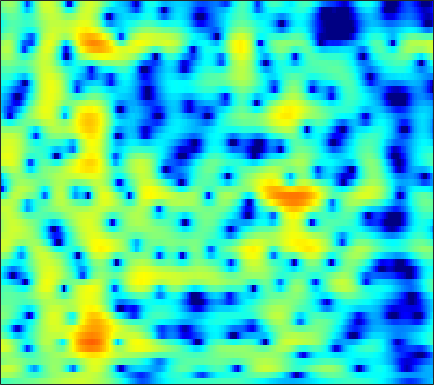

The table this chart was drawn from, first rows:
-2.7921, -2.6422, -2.4425, -2.2446, -2.1003, -1.9223, -1.7656, -1.6575, -1.5211, -1.3908, -1.262, -1.1629, -1.022, -0.86759, -0.74105, -0.5554, -0.35674, -0.20048, 0.019565, 0.24993, 0.48851, 0.67046, 0.91544, 1.1629
1.563, 1.549, 1.488, 1.373, 1.245, 1.016, 0.7135, 0.4349, -0.006291, -0.5223, -1.097, -1.548, -2.14, -2.665, -2.963, -3.17, -3.115, -2.906, -2.454, -1.883, -1.273, -0.8266, -0.2768, 0.2007
2.424, 2.678, 2.891, 2.96, 2.915, 2.719, 2.359, 1.973, 1.281, 0.3566, -0.836, -1.944, -3.776, -6.066, -7.982, -9.896, -9.296, -7.586, -5.181, -3.196, -1.672, -0.7913, 0.08292, 0.6503
-0.2706, 0.1997, 0.6445, 0.9059, 0.9961, 0.9917, 0.8667, 0.7035, 0.4079, 0.04494, -0.3553, -0.6591, -1.042, -1.35, -1.5, -1.567, -1.485, -1.335, -1.036, -0.6657, -0.2737, 0.007082, 0.3348, 0.5832
0.7554, 0.9196, 1.003, 0.934, 0.7852, 0.4687, 0.03088, -0.3635, -0.9483, -1.554, -2.114, -2.457, -2.754, -2.824, -2.721, -2.41, -1.973, -1.606, -1.101, -0.6128, -0.1729, 0.116, 0.4416, 0.7035
3.828, 3.674, 3.349, 2.87, 2.393, 1.578, 0.5245, -0.4553, -2.085, -4.221, -7.148, -10.15, -14.9, -13.39, -9.737, -6.059, -3.528, -2.127, -0.7189, 0.2881, 0.9477, 1.236, 1.363, 1.21
3.461, 3.144, 2.613, 1.967, 1.406, 0.568, -0.354, -1.083, -2.093, -3.113, -4.061, -4.615, -4.912, -4.491, -3.75, -2.471, -1.158, -0.2573, 0.7815, 1.587, 2.104, 2.293, 2.263, 1.87
-0.5417, -1.032, -1.926, -3.076, -4.082, -5.537, -6.921, -7.699, -8.123, -7.77, -6.896, -6.083, -4.942, -3.813, -2.984, -1.915, -0.9205, -0.2226, 0.6317, 1.354, 1.911, 2.224, 2.507, 2.644
-2.499, -3.014, -4.081, -5.628, -7.182, -9.986, -14.05, -18.02, -18.82, -14.11, -10.56, -8.598, -6.535, -4.871, -3.792, -2.498, -1.321, -0.5, 0.4889, 1.324, 2.013, 2.446, 2.903, 3.227
-1.267, -1.499, -2.016, -2.773, -3.475, -4.5, -5.483, -6.106, -6.714, -7.02, -7.04, -6.91, -6.523, -5.805, -5.027, -3.744, -2.32, -1.245, 0.0814, 1.216, 2.169, 2.757, 3.346, 3.716
0.07433, 0.01855, -0.2131, -0.6314, -1.043, -1.708, -2.517, -3.252, -4.463, -6.011, -8.118, -10.38, -15.21, -21.17, -15.86, -9.511, -5.515, -3.34, -1.139, 0.5196, 1.819, 2.582, 3.313, 3.758
-0.5332, -0.4775, -0.5378, -0.7099, -0.9105, -1.302, -1.847, -2.346, -3.125, -4.04, -5.052, -5.784, -6.537, -6.682, -6.217, -4.968, -3.415, -2.262, -0.89, 0.2974, 1.288, 1.863, 2.43, 2.797
-1.515, -1.36, -1.24, -1.205, -1.257, -1.413, -1.628, -1.794, -2.015, -2.241, -2.408, -2.454, -2.402, -2.176, -1.869, -1.322, -0.7026, -0.2212, 0.4236, 1.045, 1.531, 1.77, 1.972, 2.045
-1.986, -1.733, -1.495, -1.412, -1.443, -1.531, -1.654, -1.77, -1.923, -1.997, -1.948, -1.814, -1.47, -0.9496, -0.4767, 0.2068, 0.9024, 1.401, 1.999, 2.448, 2.667, 2.708, 2.592, 2.218
-2.626, -2.301, -2.112, -2.2, -2.351, -2.643, -3.096, -3.571, -4.307, -4.977, -5.411, -5.384, -4.581, -3.083, -1.801, -0.1447, 1.353, 2.327, 3.354, 4.001, 4.334, 4.435, 4.232, 3.593
-4.807, -4.903, -5.426, -6.165, -6.787, -7.72, -8.543, -9.051, -9.97, -11.92, -16.08, -23.98, -18.44, -9.861, -6.184, -2.666, -0.1063, 1.343, 2.782, 3.794, 4.492, 4.736, 4.708, 4.368
-6.274, -7.249, -9.221, -12.32, -16.07, -23.67, -21.11, -16.61, -13.13, -11.37, -10.07, -9.121, -7.524, -5.51, -3.986, -2.001, -0.1804, 0.9566, 2.169, 3.144, 3.844, 4.093, 4.24, 4.181
-5.059, -5.905, -7.277, -8.972, -10.05, -11.19, -11.26, -10.51, -9.321, -8.003, -6.596, -5.574, -4.211, -2.883, -1.879, -0.5616, 0.6084, 1.371, 2.267, 2.983, 3.402, 3.585, 3.755, 3.719
-2.587, -2.867, -3.41, -4.018, -4.568, -5.329, -5.791, -5.997, -6.152, -5.863, -5.157, -4.424, -3.214, -1.974, -1.038, 0.154, 1.142, 1.765, 2.461, 2.916, 3.128, 3.265, 3.234, 2.993
0.5835, 0.533, 0.1676, -0.4951, -1.251, -2.415, -4.113, -5.793, -8.308, -10.44, -9.567, -7.325, -4.381, -1.991, -0.5673, 0.8421, 1.861, 2.435, 2.888, 3.04, 3.069, 2.942, 2.467, 1.907
3.219, 3.19, 2.925, 2.358, 1.772, 0.637, -1.019, -2.514, -4.879, -6.819, -6.261, -4.587, -2.212, -0.3285, 0.7623, 1.745, 2.341, 2.558, 2.503, 2.161, 1.567, 0.7773, -0.3217, -1.613
3.111, 3.224, 3.257, 3.116, 2.903, 2.424, 1.945, 1.5, 0.9695, 0.6855, 0.5724, 0.6412, 0.8846, 1.156, 1.25, 1.263, 1.069, 0.6965, 0.005862, -0.9926, -2.519, -3.77, -5.581, -8.32
1.978, 2.379, 2.769, 2.997, 3.049, 3.041, 2.955, 2.809, 2.611, 2.383, 2.15, 1.986, 1.71, 1.382, 1.046, 0.5011, -0.2662, -1.007, -2.203, -3.781, -5.65, -7.224, -10.13, -12.42
1.058, 1.752, 2.427, 2.886, 3.116, 3.305, 3.275, 3.239, 3.075, 2.807, 2.513, 2.239, 1.812, 1.294, 0.8833, 0.1588, -0.7106, -1.469, -2.818, -4.379, -6.494, -8.687, -11.93, -17.41
1.002, 1.714, 2.394, 2.842, 3.052, 3.148, 3.045, 2.918, 2.602, 2.222, 1.773, 1.404, 0.9445, 0.4697, 0.1331, -0.3863, -0.9245, -1.407, -2.21, -3.099, -4.32, -5.08, -6.503, -7.567
1.873, 2.274, 2.682, 2.874, 2.881, 2.658, 2.351, 1.884, 1.172, 0.345, -0.5882, -1.203, -1.816, -2.123, -2.23, -2.09, -1.977, -1.938, -1.841, -2.015, -2.023, -2.138, -2.415, -2.381
2.685, 2.814, 2.913, 2.872, 2.707, 2.352, 1.659, 0.9228, -0.434, -2.42, -4.942, -7.327, -10.02, -9.389, -7.561, -5.362, -3.848, -3.008, -2.253, -1.706, -1.255, -1.137, -0.5291, -0.239
1.953, 1.969, 2.04, 2.192, 2.286, 2.253, 1.791, 1.348, 0.1074, -1.589, -4.144, -6.405, -8.963, -8.491, -6.822, -4.886, -3.733, -3.146, -2.977, -2.667, -2.583, -2.059, -1.133, -0.1943
-3.766, -3.573, -2.261, -0.5659, 0.5481, 1.586, 2.243, 2.445, 2.345, 1.985, 1.32, 0.905, 0.2324, -0.2248, -0.5108, -1.022, -1.788, -2.776, -4.896, -8.297, -12.19, -9.767, -5.299, -2.153
-17.42, -15.02, -8.703, -4.52, -2.285, -0.4558, 1.101, 1.637, 2.295, 2.464, 2.496, 2.339, 2.016, 1.612, 1.176, 0.4346, -0.5413, -1.548, -3.023, -4.882, -5.973, -5.395, -3.515, -1.347
-9.595, -8.304, -6.204, -4.173, -2.868, -1.272, -0.1945, 0.4624, 0.9837, 1.232, 1.283, 1.157, 0.9933, 0.6793, 0.4356, 0.1026, -0.2846, -0.5252, -0.8564, -1.011, -1.043, -0.6139, -0.4618, 0.4226
-8.329, -6.178, -3.87, -2.216, -1.326, -0.2557, 0.2543, 0.5966, 0.6151, 0.4764, 0.03148, -0.3053, -0.8284, -1.255, -1.39, -1.416, -1.213, -1.008, -0.7277, -0.3898, -0.007314, 0.1513, 0.5745, 0.8008
-1, -0.3244, 0.6068, 1.32, 1.752, 2.07, 2.061, 1.846, 1.201, 0.1864, -1.306, -2.683, -4.935, -6.659, -6.886, -5.714, -3.945, -2.841, -1.657, -0.8615, -0.2585, -0.2389, 0.2302, 0.02547
3.163, 3.473, 3.792, 4.005, 4.09, 3.9, 3.598, 2.999, 2.059, 0.5299, -1.543, -3.694, -7.687, -13, -13.31, -8.993, -5.508, -4.038, -2.531, -1.912, -1.729, -1.871, -2.456, -3.252
3.665, 3.981, 4.251, 4.392, 4.337, 4.144, 3.68, 3.253, 2.39, 1.38, 0.07266, -0.8622, -2.193, -3.121, -3.534, -3.562, -3.358, -3.064, -2.955, -2.997, -3.589, -4.051, -6.019, -8.212
3.038, 3.425, 3.796, 3.956, 3.944, 3.826, 3.44, 3.126, 2.466, 1.699, 0.8684, 0.1487, -0.7182, -1.5, -2.033, -2.496, -2.886, -2.982, -3.227, -3.401, -3.72, -4.347, -4.917, -6.319
2.68, 3.075, 3.442, 3.599, 3.649, 3.493, 3.272, 2.889, 2.372, 1.597, 0.7218, -0.08761, -1.209, -2.491, -3.328, -4.354, -4.749, -4.828, -4.317, -3.82, -3.278, -3.099, -2.832, -2.807
2.213, 2.498, 2.719, 2.844, 2.849, 2.737, 2.545, 2.278, 1.796, 1.142, 0.1274, -0.7689, -2.496, -4.873, -7.315, -11.99, -15.27, -12.12, -7.611, -4.737, -2.888, -1.701, -0.9888, -0.2481
0.4989, 0.5177, 0.4758, 0.4406, 0.3693, 0.4373, 0.3499, 0.4421, 0.2838, 0.05666, -0.4062, -0.965, -2.025, -3.451, -4.845, -6.673, -7.201, -6.439, -4.35, -2.278, -0.7826, 0.1723, 1.01, 1.512
-2.7, -3.253, -4.034, -4.713, -4.926, -4.568, -4.025, -3.237, -2.447, -1.77, -1.189, -0.9797, -0.7558, -0.6571, -0.6213, -0.5168, -0.1558, 0.1617, 0.8272, 1.542, 2.149, 2.475, 2.852, 2.764
-6.422, -8.008, -11.14, -16.14, -19.39, -15.92, -10.95, -8.767, -6.173, -4.419, -2.862, -1.934, -0.7989, 0.1382, 0.8018, 1.579, 2.245, 2.779, 3.318, 3.754, 4.096, 4.102, 4.074, 3.628
-8.19, -9.505, -11.76, -14.24, -15.23, -14.75, -13.09, -11.85, -9.803, -7.895, -6.087, -4.567, -2.882, -1.294, -0.2132, 1.062, 2.119, 2.831, 3.566, 4.105, 4.41, 4.526, 4.285, 3.928
-8.179, -9.001, -10.17, -11.74, -12.73, -14.74, -16.17, -17.19, -16.9, -14.13, -11.07, -8.786, -6.214, -3.888, -2.465, -0.6945, 0.8041, 1.68, 2.746, 3.513, 3.991, 4.253, 4.291, 4.072
-7.547, -8.099, -9.199, -10.54, -12.04, -14.43, -18.1, -21.74, -23.09, -18.16, -14.17, -11.62, -8.68, -6.189, -4.444, -2.363, -0.5294, 0.643, 1.953, 2.974, 3.729, 4.057, 4.41, 4.368
-6.321, -6.539, -7.166, -8.055, -9.008, -10.37, -11.57, -12.85, -13.85, -14.21, -14.05, -13.44, -11.38, -8.587, -6.376, -3.783, -1.485, -0.01803, 1.516, 2.767, 3.676, 4.106, 4.463, 4.6
-4.932, -4.861, -4.971, -5.448, -5.92, -6.828, -8.078, -9.044, -10.99, -14.04, -19.56, -31.64, -18.41, -11.08, -7.541, -4.137, -1.595, -0.05085, 1.589, 2.793, 3.656, 4.133, 4.39, 4.495
-3.779, -3.478, -3.306, -3.388, -3.583, -4.025, -4.8, -5.465, -6.395, -7.373, -8.115, -8.252, -7.304, -5.578, -4.031, -2.122, -0.4609, 0.6752, 1.897, 2.787, 3.42, 3.76, 3.97, 3.83
-2.571, -2.159, -1.869, -1.737, -1.8, -2.024, -2.26, -2.553, -2.943, -3.16, -3.176, -3.092, -2.608, -1.872, -1.25, -0.2545, 0.7254, 1.343, 2.102, 2.709, 3.059, 3.131, 3.128, 2.785
-1.034, -0.632, -0.3475, -0.2151, -0.2743, -0.5363, -0.7648, -1.044, -1.483, -1.747, -1.823, -1.784, -1.47, -0.9253, -0.4669, 0.3419, 1.164, 1.625, 2.26, 2.757, 2.939, 2.853, 2.577, 1.988
0.5072, 0.9246, 1.272, 1.259, 1.061, 0.5816, -0.2069, -0.8576, -1.907, -3.015, -3.763, -3.72, -3.416, -2.552, -1.717, -0.5394, 0.6323, 1.429, 2.33, 2.966, 3.326, 3.329, 2.827, 2.042
1.259, 1.805, 2.242, 2.226, 1.953, 1.22, -0.2109, -1.887, -4.565, -8.461, -13.57, -14.67, -10.92, -7.676, -5.774, -3.641, -1.538, 0.07095, 1.665, 2.871, 3.707, 4.069, 4.019, 3.303
0.3872, 1.162, 1.733, 1.921, 1.738, 0.9339, -0.361, -1.685, -4.344, -7.764, -11.24, -12.32, -12.72, -13.74, -14.06, -11.21, -6.489, -3.452, -0.3211, 1.87, 3.247, 3.931, 4.431, 4.312
-2.099, -1.2, -0.3803, 0.02556, 0.03604, -0.3152, -1.042, -1.662, -2.9, -4.38, -5.98, -7.367, -9.265, -11.35, -12.56, -10.85, -7.095, -4.332, -1.519, 0.546, 2.043, 2.736, 3.351, 3.645
-4.484, -3.483, -2.463, -1.873, -1.631, -1.501, -1.687, -2.086, -2.614, -3.239, -3.887, -4.37, -4.914, -5.111, -4.906, -4.267, -3.196, -2.294, -0.9748, 0.2633, 1.321, 1.897, 2.452, 2.805
-5.142, -4.147, -3.156, -2.461, -2.115, -1.892, -1.881, -2.038, -2.327, -2.672, -3.007, -3.153, -3.228, -3.112, -2.837, -2.296, -1.579, -1.005, -0.157, 0.6543, 1.333, 1.846, 2.32, 2.587
-3.769, -3.005, -2.2, -1.617, -1.381, -1.322, -1.469, -1.619, -2.08, -2.652, -3.218, -3.542, -3.653, -3.39, -2.984, -2.137, -1.15, -0.3727, 0.5418, 1.32, 1.946, 2.321, 2.659, 2.797
-1.604, -1.002, -0.3662, 0.0004773, 0.09917, -0.0008413, -0.4289, -0.9755, -2.015, -3.476, -5.347, -6.924, -8.427, -7.638, -5.954, -3.536, -1.465, -0.1851, 1.159, 2.165, 2.885, 3.136, 3.303, 3.237
-0.5943, 0.03978, 0.6434, 0.9628, 1.049, 0.9154, 0.4327, -0.2591, -1.526, -3.405, -6.206, -9.224, -14.08, -11.51, -7.666, -3.902, -1.33, 0.1209, 1.574, 2.584, 3.197, 3.446, 3.476, 3.177
